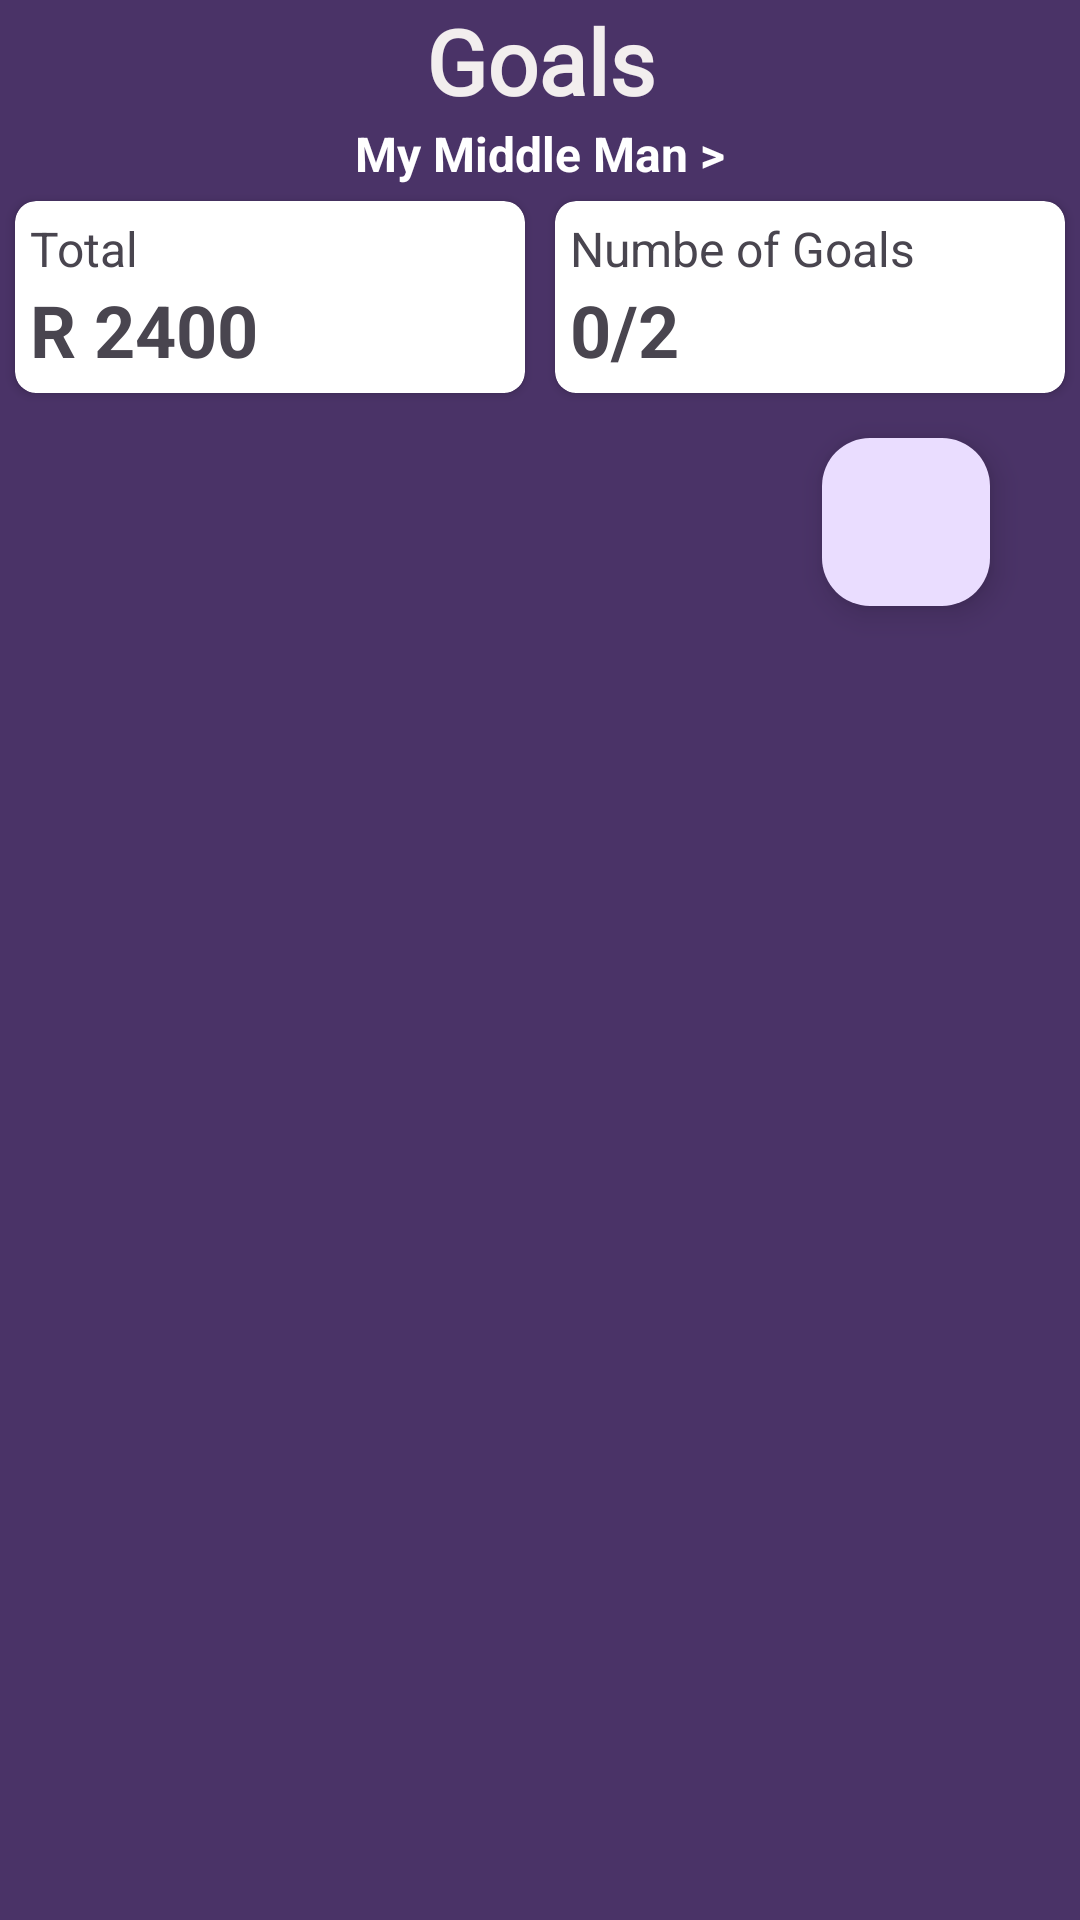

Layout XML and referenced resources for this Android screen:
<!-- AndroidManifest.xml: application theme Theme.MiddleMan -->
<!-- res/layout/fragment_goals.xml -->
<?xml version="1.0" encoding="utf-8"?>
<FrameLayout xmlns:android="http://schemas.android.com/apk/res/android"
    xmlns:app="http://schemas.android.com/apk/res-auto"
    xmlns:tools="http://schemas.android.com/tools"
    android:layout_width="match_parent"
    android:layout_height="match_parent"
    tools:context=".GoalsFragment"
    android:background="#4A3367">

    <ScrollView
        android:layout_width="match_parent"
        android:layout_height="match_parent">

        <LinearLayout
            android:layout_width="match_parent"
            android:layout_height="0dp"
            android:orientation="vertical">


            <TextView
                android:id="@+id/textView2"
                android:layout_width="match_parent"
                android:layout_height="wrap_content"
                android:fontFamily="@font/acme"
                android:text="Goals"
                android:textAlignment="center"
                android:textColor="#F2EEEE"
                android:textSize="30sp"
                android:textStyle="bold" />


            <TextView
                android:id="@+id/myMiddleManButton"
                android:layout_width="match_parent"
                android:layout_height="wrap_content"
                android:text="My Middle Man >"
                android:textAlignment="center"
                android:textColor="#ffffff"
                android:textSize="16sp"
                android:textStyle="bold" />

            <LinearLayout
                android:layout_width="match_parent"
                android:layout_height="match_parent"
                android:orientation="horizontal">

                <androidx.cardview.widget.CardView
                    android:layout_width="match_parent"
                    android:layout_height="match_parent"
                    android:layout_margin="5dp"
                    android:layout_weight="1"
                    app:cardCornerRadius="7dp">

                    <LinearLayout
                        android:layout_width="match_parent"
                        android:layout_height="match_parent"
                        android:layout_margin="5dp"
                        android:orientation="vertical">

                        <TextView
                            android:id="@+id/textVie"
                            android:layout_width="match_parent"
                            android:layout_height="wrap_content"
                            android:text="Total"
                            android:textSize="16sp" />

                        <TextView
                            android:id="@+id/totalGoalsTextView"
                            android:layout_width="match_parent"
                            android:layout_height="wrap_content"
                            android:text="R 2400"
                            android:textSize="24sp"
                            android:textStyle="bold" />
                    </LinearLayout>
                </androidx.cardview.widget.CardView>

                <androidx.cardview.widget.CardView
                    android:layout_width="match_parent"
                    android:layout_height="match_parent"
                    android:layout_margin="5dp"
                    android:layout_weight="1"
                    app:cardCornerRadius="7dp">

                    <LinearLayout
                        android:layout_width="match_parent"
                        android:layout_height="match_parent"
                        android:layout_margin="5dp"
                        android:orientation="vertical">

                        <TextView
                            android:id="@+id/textView9"
                            android:layout_width="match_parent"
                            android:layout_height="wrap_content"
                            android:text="Numbe of Goals"
                            android:textSize="16sp" />

                        <TextView
                            android:id="@+id/numberOfGoalsTextView"
                            android:layout_width="match_parent"
                            android:layout_height="wrap_content"
                            android:text="0/2"
                            android:textSize="24sp"
                            android:textStyle="bold" />
                    </LinearLayout>
                </androidx.cardview.widget.CardView>
            </LinearLayout>

            <androidx.recyclerview.widget.RecyclerView
                android:id="@+id/goalsRecyclerView"
                android:layout_width="match_parent"
                android:layout_height="match_parent"
                android:layout_margin="5dp" >

            </androidx.recyclerview.widget.RecyclerView>

            <com.google.android.material.floatingactionbutton.FloatingActionButton
                android:id="@+id/addGoalButton"
                android:layout_width="wrap_content"
                android:layout_height="wrap_content"
                android:layout_gravity="bottom|end"
                android:layout_marginEnd="30dp"
                android:layout_marginBottom="30dp"
                android:clickable="true"
                android:src="@drawable/baseline_add_circle_24" />
        </LinearLayout>
    </ScrollView>

</FrameLayout>
<!-- resources referenced by this layout -->
<resources>
  <style name="Theme.MiddleMan" parent="Base.Theme.MiddleMan" />
  <style name="Base.Theme.MiddleMan" parent="Theme.Material3.DayNight.NoActionBar">
          
          
      </style>
</resources>
